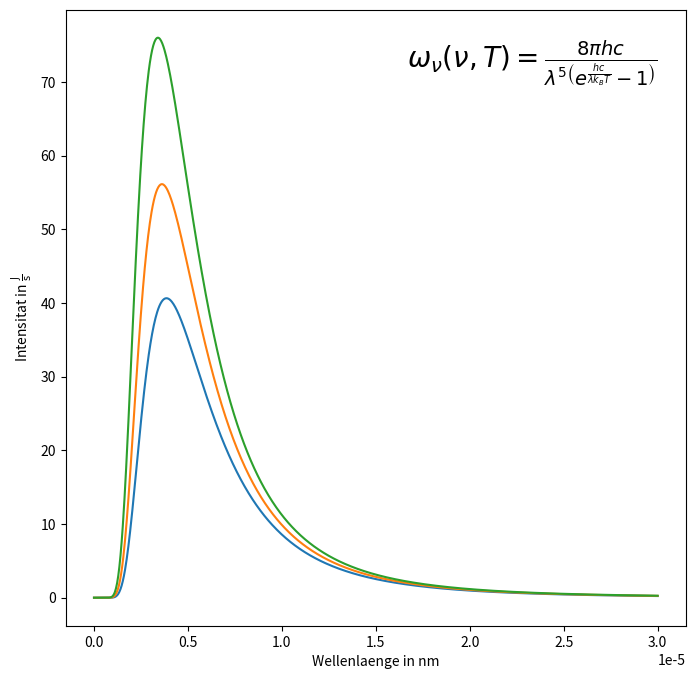

Write Python code to recreate this figure.
import matplotlib.pyplot as plt
import pandas as pd
import numpy as np

k_B = 1.38e-23
h = 6.626e-34
c = 299792458
exp = 2.7182818284

def plank_strahlung(_Lambda, T):
    return 8*np.pi*h*c/(pow(_Lambda, 5)*(pow(exp, h*c/(_Lambda*k_B*T)) - 1))

wellenlaenge = np.linspace(1e-8, 3e-5, num=1000)
intensitat_1 = plank_strahlung(wellenlaenge, 750)
intensitat_2 = plank_strahlung(wellenlaenge, 800)
intensitat_3 = plank_strahlung(wellenlaenge, 850)

fig, ax = plt.subplots(figsize=(8, 8))
ax.text(max(wellenlaenge), max(intensitat_3), r'$\omega_{\nu}(\nu, T)=\frac{8\pi h c}{\lambda^5\left(e^{\frac{hc}{\lambda k_B T}}-1\right)}$', ha='right', va='top', fontsize='20')

plt.plot(wellenlaenge, intensitat_1)
plt.plot(wellenlaenge, intensitat_2)
plt.plot(wellenlaenge, intensitat_3)

plt.xlabel('Wellenlaenge in nm')
plt.ylabel('Intensitat in 'r'$\frac{\text{J}}{\text{s}}$')

#plt.legend()

plt.show()
